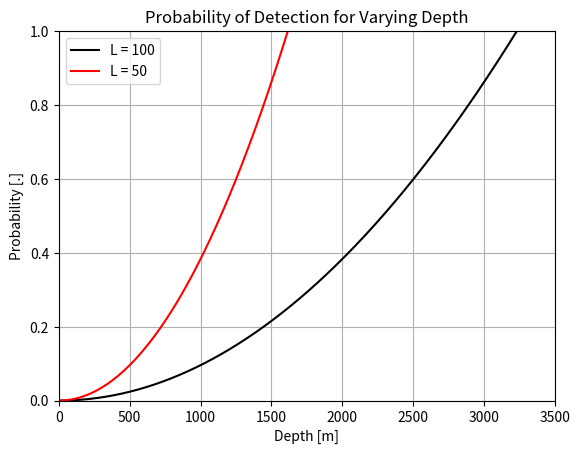
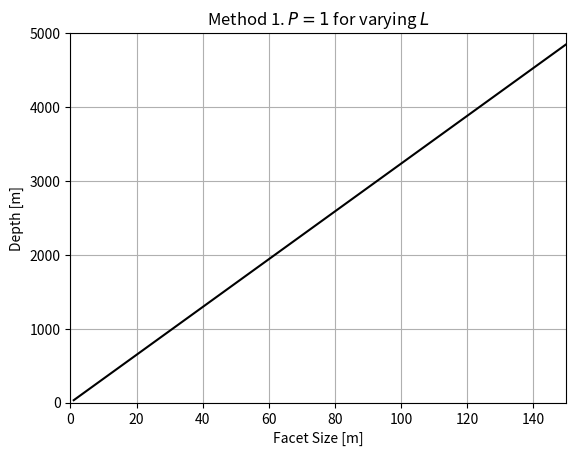
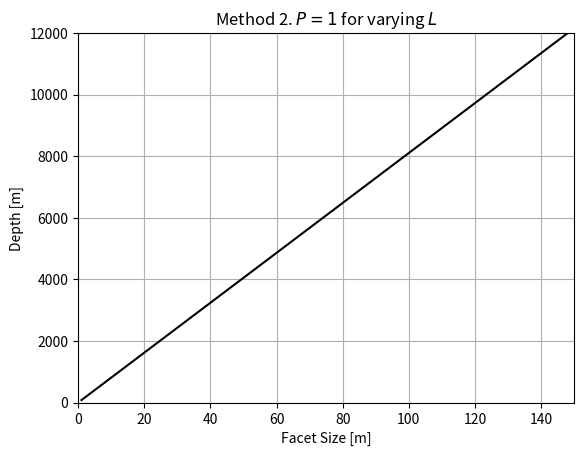
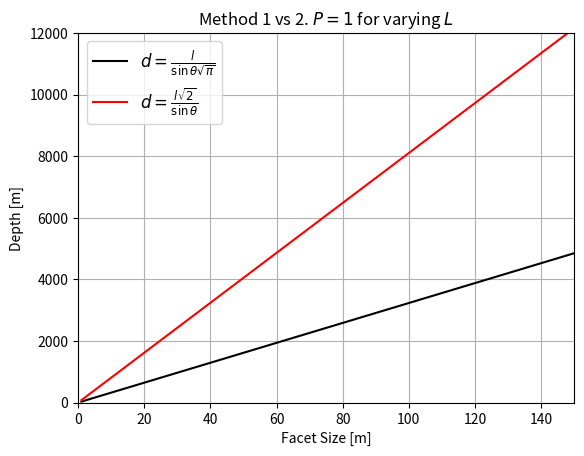
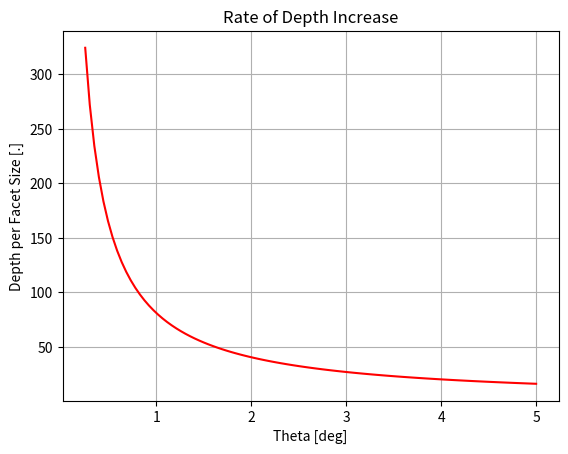

The matplotlib source for these figures, in order: (Note: this script raises an exception after producing the figures.)
import numpy as np
import matplotlib.pyplot as plt

# first lets do an example with the probability of detection
theta = np.radians(1)             # target beamwidth is 1 degree
l1    = 100                       # facet size [m]
l2    = 50                        # facet size [m]
d     = np.linspace(0, 4e3, 1000) # target depth [m] 

P1 = (np.pi * (d * np.sin(theta))**2) / l1**2
P2 = (np.pi * (d * np.sin(theta))**2) / l2**2

plt.plot(d, P1, color="black", label=f"L = {l1}")
plt.plot(d, P2, color="red", label=f"L = {l2}")
plt.ylim(0, 1)
plt.xlim(0, 3500)
plt.legend()
plt.title("Probability of Detection for Varying Depth")
plt.ylabel("Probability [.]")
plt.xlabel("Depth [m]")
plt.grid()
plt.show()

l      = np.linspace(1, 150, 500) # facet size [m]
depth1 = l / (np.sin(theta) * np.sqrt(np.pi))

plt.plot(l, depth1, color="black")
plt.xlim(0, 150)
plt.ylim(0, 5000)
plt.title("Method 1. $P=1$ for varying $L$")
plt.ylabel("Depth [m]")
plt.xlabel("Facet Size [m]")
plt.grid()
plt.show()

l      = np.linspace(1, 150, 500) # facet size [m]
depth2 = (l * np.sqrt(2)) / np.sin(theta)

plt.plot(l, depth2, color="black")
plt.xlim(0, 150)
plt.ylim(0, 12000)
plt.title("Method 2. $P=1$ for varying $L$")
plt.ylabel("Depth [m]")
plt.xlabel("Facet Size [m]")
plt.grid()
plt.show()

plt.plot(l, depth1, color="black", label=r"$d=\frac{l}{\sin\theta\sqrt{\pi}}$")
plt.plot(l, depth2, color="red", label=r"$d=\frac{l\sqrt{2}}{\sin\theta}$")
plt.xlim(0, 150)
plt.ylim(0, 12000)
plt.title("Method 1 vs 2. $P=1$ for varying $L$")
plt.ylabel("Depth [m]")
plt.xlabel("Facet Size [m]")
plt.legend(fontsize=12)
plt.grid()
plt.show()

thetas = np.radians(np.linspace(0.25, 5, 100))
rate1  = 1 / (np.sin(thetas) * np.sqrt(np.pi))
rate2  = np.sqrt(2) / np.sin(thetas)

#plt.plot(np.degrees(thetas), rate1, color="black", label=r"$\frac{1}{\sin\theta\sqrt{\pi}}$")
plt.plot(np.degrees(thetas), rate2, color="red", label=r"$\frac{\sqrt{2}}{\sin\theta}$")
plt.title("Rate of Depth Increase")
plt.ylabel("Depth per Facet Size [.]")
plt.xlabel("Theta [deg]")
#plt.yscale("log")
#plt.legend(fontsize=12)
plt.grid()
plt.show()

import sys
sys.path.append("../../src/PYTHON")
import rdr_plots as rp

fig, ax = plt.subplots(1, 1, figsize=(5, 3))
plt.plot(np.degrees(thetas), rate2, color="red", linewidth=1)
plt.ylabel(r"$D/l$")
plt.xlabel(r"$\theta_{AT}$ [$^\circ$]")
plt.grid()
plt.savefig("ReturnProbability.png", bbox_inches = "tight")
plt.savefig("ReturnProbability.pgf", bbox_inches = "tight")
plt.close()
